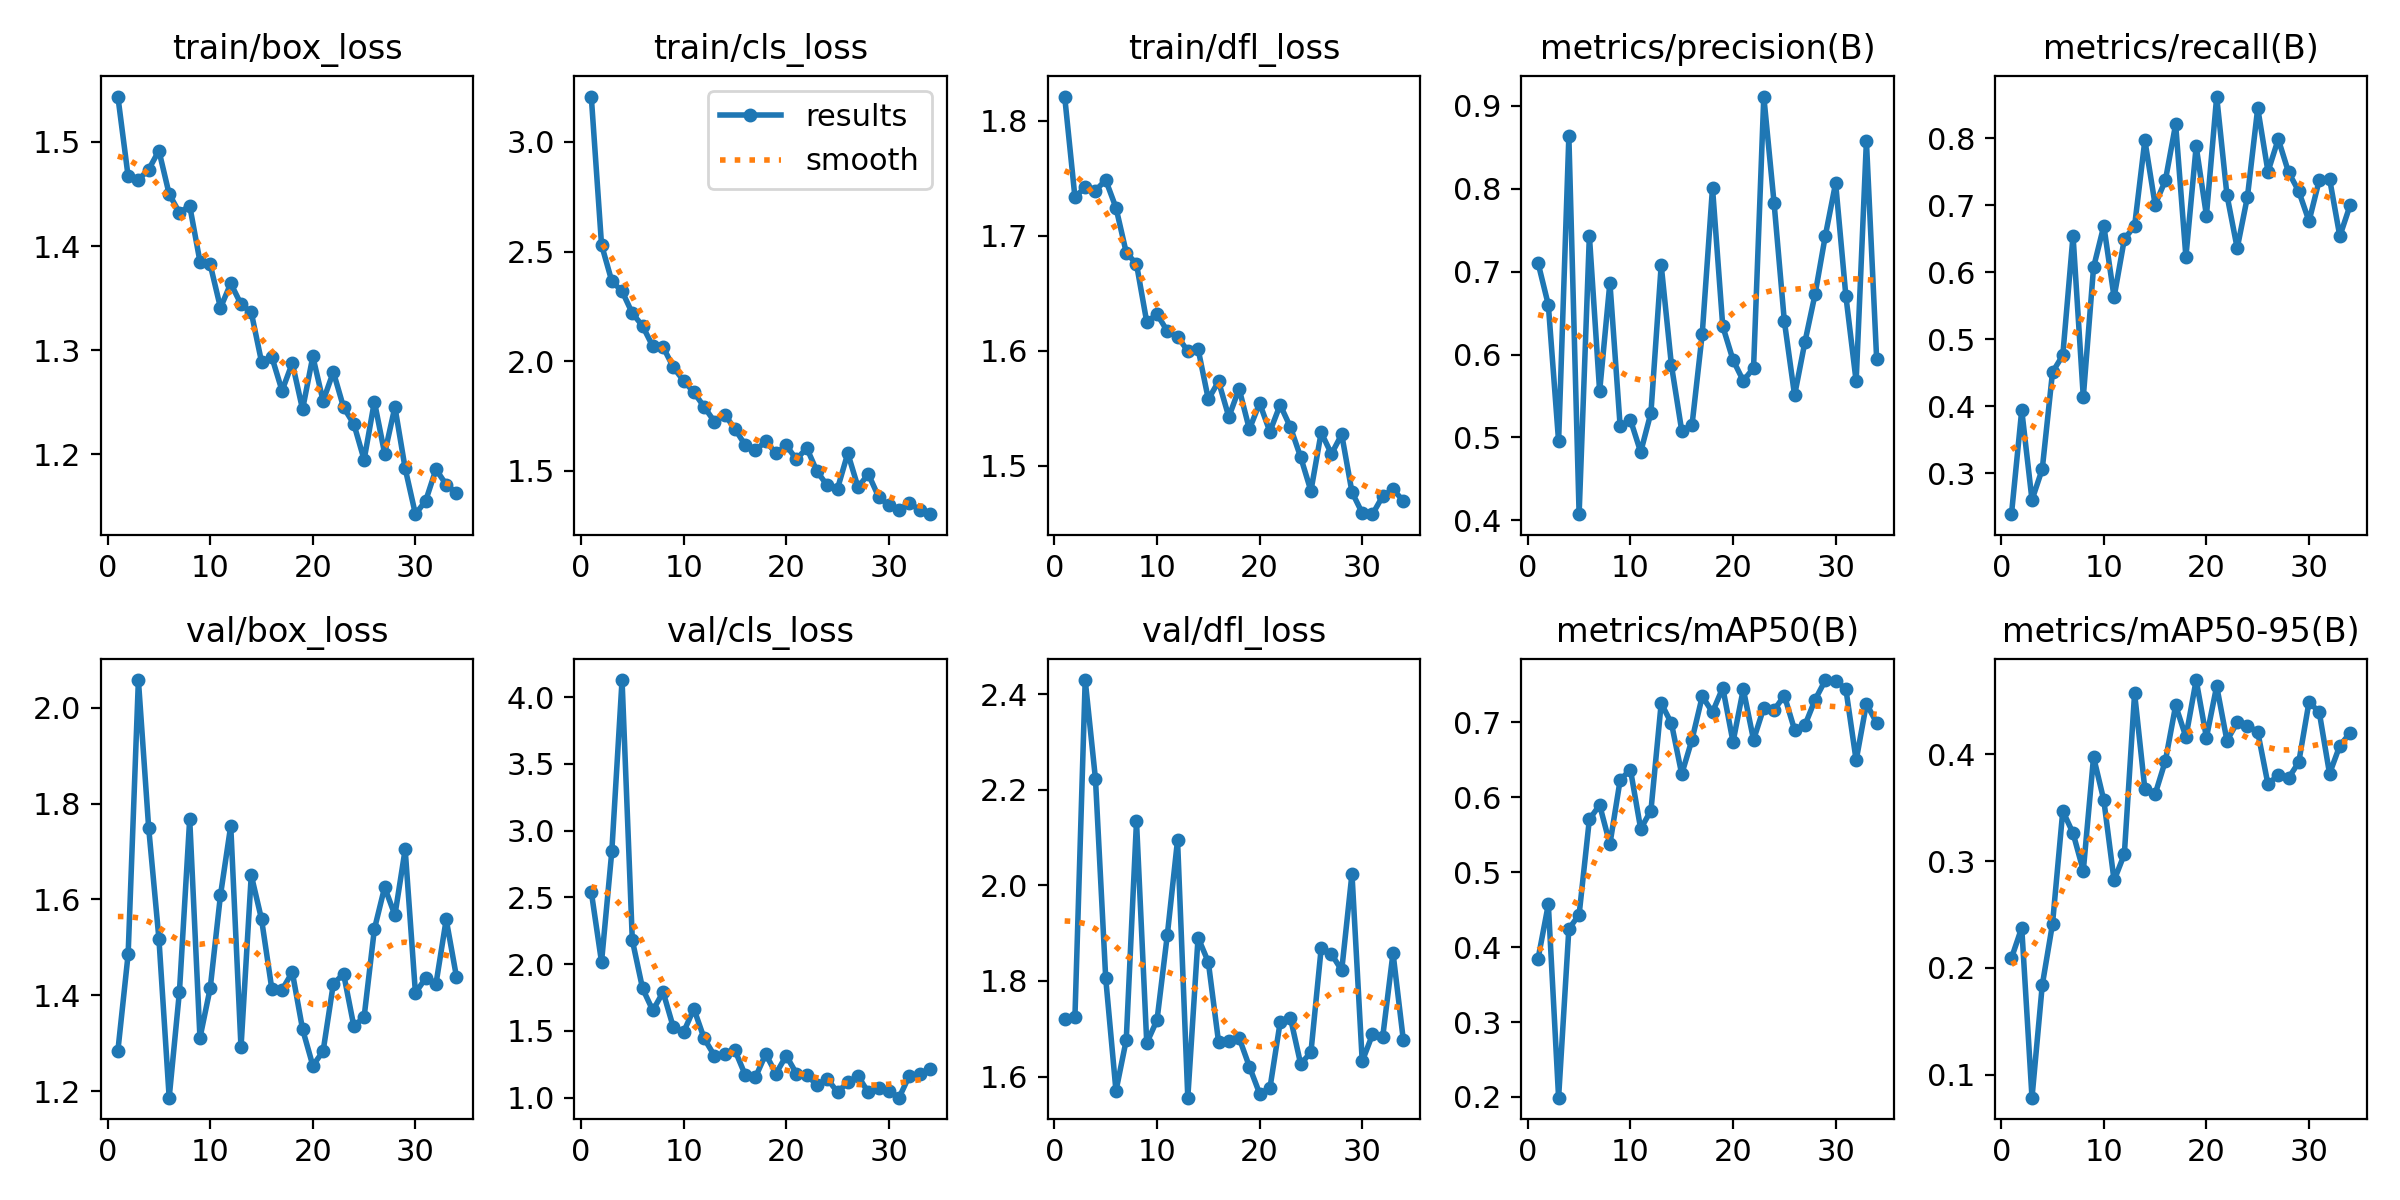

The file beside this chart, header and first rows:
epoch, time, train/box_loss, train/cls_loss, train/dfl_loss, metrics/precision(B), metrics/recall(B), metrics/mAP50(B), metrics/mAP50-95(B), val/box_loss, val/cls_loss, val/dfl_loss, lr/pg0, lr/pg1, lr/pg2
1, 12.3, 1.544, 3.206, 1.821, 0.7104, 0.2391, 0.3845, 0.2091, 1.284, 2.542, 1.719, 0.0003657, 0.0003657, 0.0003657
2, 22.65, 1.467, 2.531, 1.733, 0.6599, 0.3943, 0.457, 0.2376, 1.486, 2.016, 1.725, 0.0007288, 0.0007288, 0.0007288
3, 32.86, 1.464, 2.365, 1.742, 0.4953, 0.2603, 0.1991, 0.07832, 2.058, 2.843, 2.43, 0.001084, 0.001084, 0.001084
4, 42.75, 1.474, 2.319, 1.739, 0.8631, 0.3064, 0.4242, 0.1837, 1.75, 4.127, 2.223, 0.001078, 0.001078, 0.001078
5, 52.71, 1.492, 2.219, 1.748, 0.4075, 0.4508, 0.4432, 0.2412, 1.518, 2.179, 1.806, 0.001067, 0.001067, 0.001067
6, 62.52, 1.45, 2.161, 1.724, 0.7434, 0.4761, 0.5704, 0.3468, 1.186, 1.818, 1.57, 0.001056, 0.001056, 0.001056
7, 72.23, 1.432, 2.067, 1.685, 0.5556, 0.6543, 0.5895, 0.3261, 1.408, 1.653, 1.676, 0.001045, 0.001045, 0.001045
8, 82.03, 1.439, 2.065, 1.675, 0.6868, 0.4137, 0.5372, 0.2909, 1.768, 1.791, 2.134, 0.001034, 0.001034, 0.001034
9, 92.32, 1.385, 1.972, 1.625, 0.5133, 0.6071, 0.6229, 0.3975, 1.311, 1.526, 1.67, 0.001023, 0.001023, 0.001023
10, 102.6, 1.382, 1.911, 1.632, 0.5213, 0.6692, 0.6368, 0.3569, 1.415, 1.491, 1.718, 0.001012, 0.001012, 0.001012
11, 113.6, 1.341, 1.858, 1.617, 0.4824, 0.5626, 0.5577, 0.2818, 1.609, 1.665, 1.896, 0.001001, 0.001001, 0.001001
12, 124.9, 1.364, 1.792, 1.612, 0.5298, 0.6492, 0.5821, 0.3064, 1.754, 1.443, 2.095, 0.00099, 0.00099, 0.00099
13, 132.8, 1.344, 1.725, 1.6, 0.7078, 0.669, 0.7252, 0.4571, 1.291, 1.315, 1.556, 0.000979, 0.000979, 0.000979
14, 140.7, 1.336, 1.757, 1.602, 0.5868, 0.7966, 0.6984, 0.3673, 1.651, 1.33, 1.891, 0.000968, 0.000968, 0.000968
15, 148.2, 1.289, 1.692, 1.558, 0.5081, 0.7005, 0.6307, 0.3626, 1.559, 1.355, 1.84, 0.000957, 0.000957, 0.000957
16, 155.9, 1.294, 1.618, 1.573, 0.5146, 0.7369, 0.6766, 0.3938, 1.414, 1.171, 1.672, 0.000946, 0.000946, 0.000946
17, 163.5, 1.261, 1.593, 1.542, 0.625, 0.8207, 0.7343, 0.4457, 1.411, 1.152, 1.675, 0.000935, 0.000935, 0.000935
18, 171.2, 1.288, 1.636, 1.567, 0.8011, 0.6228, 0.7134, 0.4162, 1.448, 1.327, 1.681, 0.000924, 0.000924, 0.000924
19, 178.9, 1.243, 1.581, 1.532, 0.634, 0.7877, 0.7459, 0.4695, 1.329, 1.18, 1.621, 0.000913, 0.000913, 0.000913
20, 186.6, 1.294, 1.616, 1.554, 0.5934, 0.6845, 0.6736, 0.4156, 1.253, 1.314, 1.564, 0.000902, 0.000902, 0.000902
21, 194.4, 1.251, 1.553, 1.53, 0.5683, 0.8619, 0.7441, 0.4639, 1.283, 1.18, 1.575, 0.000891, 0.000891, 0.000891
22, 203, 1.279, 1.605, 1.553, 0.5837, 0.7151, 0.6764, 0.4128, 1.424, 1.169, 1.714, 0.00088, 0.00088, 0.00088
23, 211.1, 1.245, 1.498, 1.534, 0.9111, 0.6357, 0.7193, 0.4298, 1.445, 1.095, 1.723, 0.000869, 0.000869, 0.000869
24, 219, 1.229, 1.434, 1.508, 0.7829, 0.7127, 0.7162, 0.4268, 1.335, 1.141, 1.626, 0.000858, 0.000858, 0.000858
25, 226.8, 1.195, 1.42, 1.478, 0.6405, 0.8446, 0.7355, 0.421, 1.355, 1.042, 1.651, 0.000847, 0.000847, 0.000847
26, 234.7, 1.251, 1.581, 1.529, 0.5508, 0.7499, 0.6898, 0.3718, 1.538, 1.113, 1.868, 0.000836, 0.000836, 0.000836
27, 242.4, 1.201, 1.425, 1.51, 0.6147, 0.7984, 0.6957, 0.3809, 1.626, 1.161, 1.856, 0.000825, 0.000825, 0.000825
28, 250.3, 1.245, 1.486, 1.527, 0.6729, 0.7492, 0.7299, 0.3776, 1.567, 1.04, 1.822, 0.000814, 0.000814, 0.000814
29, 258.1, 1.186, 1.383, 1.477, 0.7435, 0.7206, 0.7562, 0.3926, 1.705, 1.073, 2.024, 0.000803, 0.000803, 0.000803
30, 265.9, 1.143, 1.343, 1.459, 0.8068, 0.6761, 0.7556, 0.4491, 1.405, 1.052, 1.632, 0.000792, 0.000792, 0.000792
31, 273.8, 1.155, 1.324, 1.458, 0.6704, 0.7374, 0.7441, 0.4392, 1.436, 0.9997, 1.688, 0.000781, 0.000781, 0.000781
32, 281.4, 1.186, 1.352, 1.474, 0.5677, 0.7396, 0.6491, 0.3818, 1.423, 1.165, 1.684, 0.00077, 0.00077, 0.00077
33, 289.1, 1.171, 1.324, 1.48, 0.8574, 0.6536, 0.7245, 0.4081, 1.558, 1.176, 1.859, 0.000759, 0.000759, 0.000759
34, 297.1, 1.163, 1.303, 1.469, 0.594, 0.6996, 0.6992, 0.4199, 1.438, 1.215, 1.677, 0.000748, 0.000748, 0.000748
